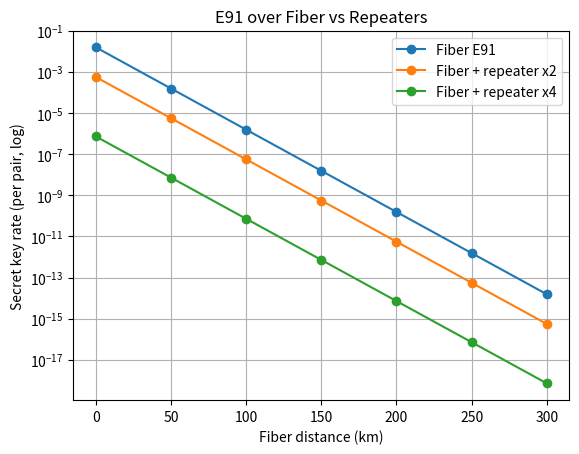
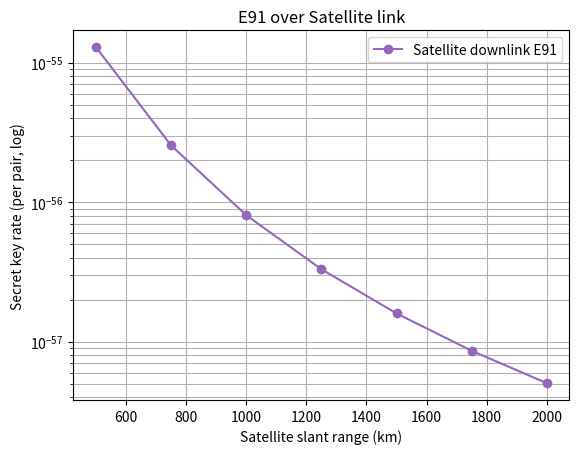

These charts were generated, in order, by the following Python code:
# qkd20_e91_satellite.py
# 段階20：E91版・衛星QKD＋リピータ（教育用シンプルモデル）

import math
import numpy as np
import matplotlib.pyplot as plt

# === 共通パラメータ ===
f_ec = 1.16
ed   = 0.015   # 誤り率（ミスアライン）
p_dc = 1e-6    # 暗計数/パルス
pairs = 1e6    # 送信するEPRペア数（基準）

def h2(x):
    if x<=0 or x>=1: return 0
    return -(x*math.log2(x)+(1-x)*math.log2(1-x))

# === ファイバ ===
alpha_db_per_km = 0.2
eta_det_fiber   = 0.2

def eta_fiber(distance_km):
    eta_ch = 10**(-alpha_db_per_km*distance_km/10)
    return eta_det_fiber * eta_ch

# === 衛星 ===
lambda_nm = 850
lambda_m  = lambda_nm*1e-9
extra_losses_db = 12.0
eta_det_sat     = 0.5

def free_space_loss_db(range_km):
    R = range_km*1000
    return 20*math.log10(4*math.pi*R/lambda_m)

def eta_satellite(range_km):
    Lfs = free_space_loss_db(range_km)
    Ltot_db = Lfs + extra_losses_db
    eta_ch = 10**(-Ltot_db/10)
    return eta_det_sat * eta_ch

# === E91鍵率モデル（教育用近似） ===
def e91_keyrate(etaA, etaB):
    """
    etaA, etaB: アリス・ボブのチャネル透過率
    両方届いたペアだけが鍵候補。
    """
    eta_pair = etaA * etaB
    sifted = pairs * eta_pair
    if sifted == 0: return 0,0,0

    qber = ed
    CHSH = 2.7 * (1 - qber)   # ノイズがなければ ~2.7
    R = 0.5 * eta_pair * (1 - 2*h2(qber))   # 簡易鍵率
    return R, CHSH, qber

# === リピータ（距離分割モデル） ===
def repeater_eta(distance_km, segments=2, eta_det=eta_det_fiber):
    segL = distance_km/segments
    eta_ch = 10**(-alpha_db_per_km*segL/10)
    eta_seg = eta_det * eta_ch
    # 成功率 = (η_seg^2)^segments （両端に届くペアが必要）
    eta_total = (eta_seg**2)**segments
    # スワップ成功率のペナルティ
    swap = 0.9**(segments-1)
    return eta_total * swap

# === スイープ ===
fiber_d = np.arange(0,301,50)
sat_d   = np.arange(500,2001,250)

R_fiber=[]; R_rep2=[]; R_rep4=[]; R_sat=[]
CH_fiber=[]; CH_sat=[]

for L in fiber_d:
    R,CH,Q = e91_keyrate(eta_fiber(L), eta_fiber(L))
    R_fiber.append(R); CH_fiber.append(CH)
    R2,_,_ = e91_keyrate(math.sqrt(repeater_eta(L,2)), math.sqrt(repeater_eta(L,2)))
    R_rep2.append(R2)
    R4,_,_ = e91_keyrate(math.sqrt(repeater_eta(L,4)), math.sqrt(repeater_eta(L,4)))
    R_rep4.append(R4)

for Rng in sat_d:
    R,CH,Q = e91_keyrate(eta_satellite(Rng), eta_satellite(Rng))
    R_sat.append(R); CH_sat.append(CH)

# === プロット ===
plt.figure()
plt.semilogy(fiber_d, R_fiber, 'o-', label="Fiber E91")
plt.semilogy(fiber_d, R_rep2, 'o-', label="Fiber + repeater x2")
plt.semilogy(fiber_d, R_rep4, 'o-', label="Fiber + repeater x4")
plt.xlabel("Fiber distance (km)")
plt.ylabel("Secret key rate (per pair, log)")
plt.title("E91 over Fiber vs Repeaters")
plt.grid(True,which="both"); plt.legend()

plt.figure()
plt.semilogy(sat_d, R_sat, 'o-', color="tab:purple", label="Satellite downlink E91")
plt.xlabel("Satellite slant range (km)")
plt.ylabel("Secret key rate (per pair, log)")
plt.title("E91 over Satellite link")
plt.grid(True,which="both"); plt.legend()

plt.show()
